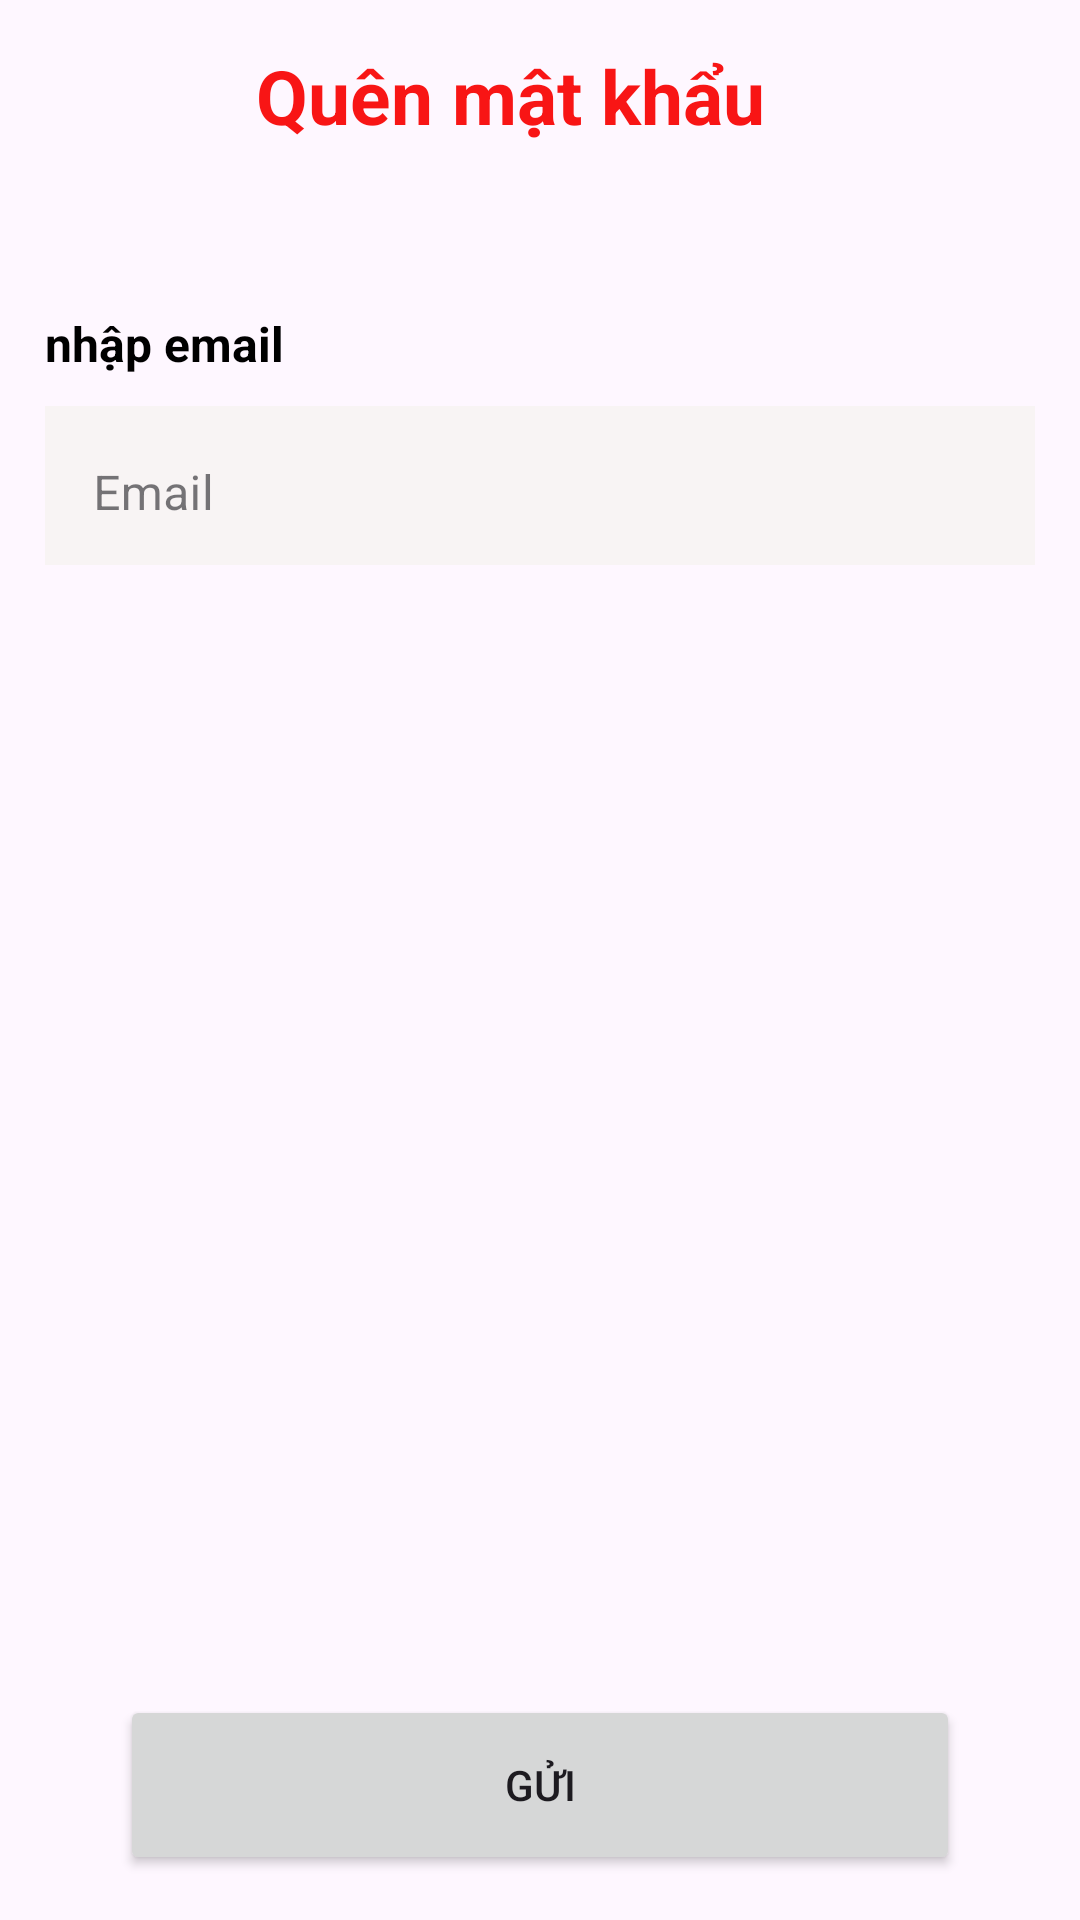

Write the Android layout XML for this screen, with the resource values it uses.
<!-- AndroidManifest.xml: application theme Theme.DuAnThuTap -->
<!-- res/layout/activity_forget_password.xml -->
<?xml version="1.0" encoding="utf-8"?>
<RelativeLayout xmlns:android="http://schemas.android.com/apk/res/android"
    xmlns:app="http://schemas.android.com/apk/res-auto"
    xmlns:tools="http://schemas.android.com/tools"
    android:layout_width="match_parent"
    android:layout_height="match_parent"
    android:padding="15dp">
    <LinearLayout
        android:layout_width="match_parent"
        android:layout_height="wrap_content"
        android:orientation="vertical">
        <LinearLayout
            android:layout_width="match_parent"
            android:layout_height="wrap_content"
            android:layout_marginBottom="15dp"
            android:orientation="horizontal">
            <ImageButton
                android:id="@+id/img_back"
                android:layout_width="wrap_content"
                android:layout_height="wrap_content"
                android:src="@drawable/angle_left"
                android:background="@color/white" />
            <TextView
                android:layout_width="match_parent"
                android:layout_height="wrap_content"
                android:text="Quên mật khẩu"
                android:textAlignment="center"
                android:textSize="25sp"
                android:layout_marginRight="20dp"
                android:textColor="#F0F80606"
                android:textStyle="bold"/>
        </LinearLayout>
        <TextView
            android:layout_width="wrap_content"
            android:layout_height="wrap_content"
            android:layout_marginTop="40dp"
            android:layout_marginBottom="10dp"
            android:textColor="@color/black"
            android:textSize="16sp"
            android:textStyle="bold"
            android:text="nhập email"/>
        <com.google.android.material.textfield.TextInputLayout
            style="@style/Widget.MaterialComponents.TextInputLayout.OutlinedBox.Dense"
            android:layout_width="match_parent"
            android:background="@color/mauve"
            android:layout_height="wrap_content"
            app:boxCornerRadiusTopStart="16dp"
            app:boxCornerRadiusTopEnd="16dp"
            app:boxCornerRadiusBottomStart="16dp"
            app:boxCornerRadiusBottomEnd="16dp"
            android:hint="Email"
            app:boxStrokeWidth="0dp">
            <com.google.android.material.textfield.TextInputEditText
                android:id="@+id/ed_email"
                android:layout_width="match_parent"
                android:layout_height="wrap_content"
                android:inputType="text"
                android:textSize="16sp" />
        </com.google.android.material.textfield.TextInputLayout>
    </LinearLayout>

    <ProgressBar
        android:id="@+id/progressBar"
        android:layout_width="wrap_content"
        android:layout_height="wrap_content"
        android:layout_centerInParent="true"
        android:visibility="gone" />
    <Button
        android:id="@+id/btn_send"
        android:layout_width="280dp"
        android:layout_height="60dp"
        android:layout_alignParentBottom="true"
        android:layout_centerHorizontal="true"
        android:text="Gửi"
        app:cornerRadius="30dp" />

</RelativeLayout>
<!-- resources referenced by this layout -->
<resources>
  <color name="black">#FF000000</color>
  <color name="mauve">#F8F4F4</color>
  <color name="white">#FFFFFFFF</color>
  <style name="Theme.DuAnThuTap" parent="Base.Theme.DuAnThuTap" />
  <style name="Base.Theme.DuAnThuTap" parent="Theme.Material3.DayNight.NoActionBar">
          
          
      </style>
</resources>
